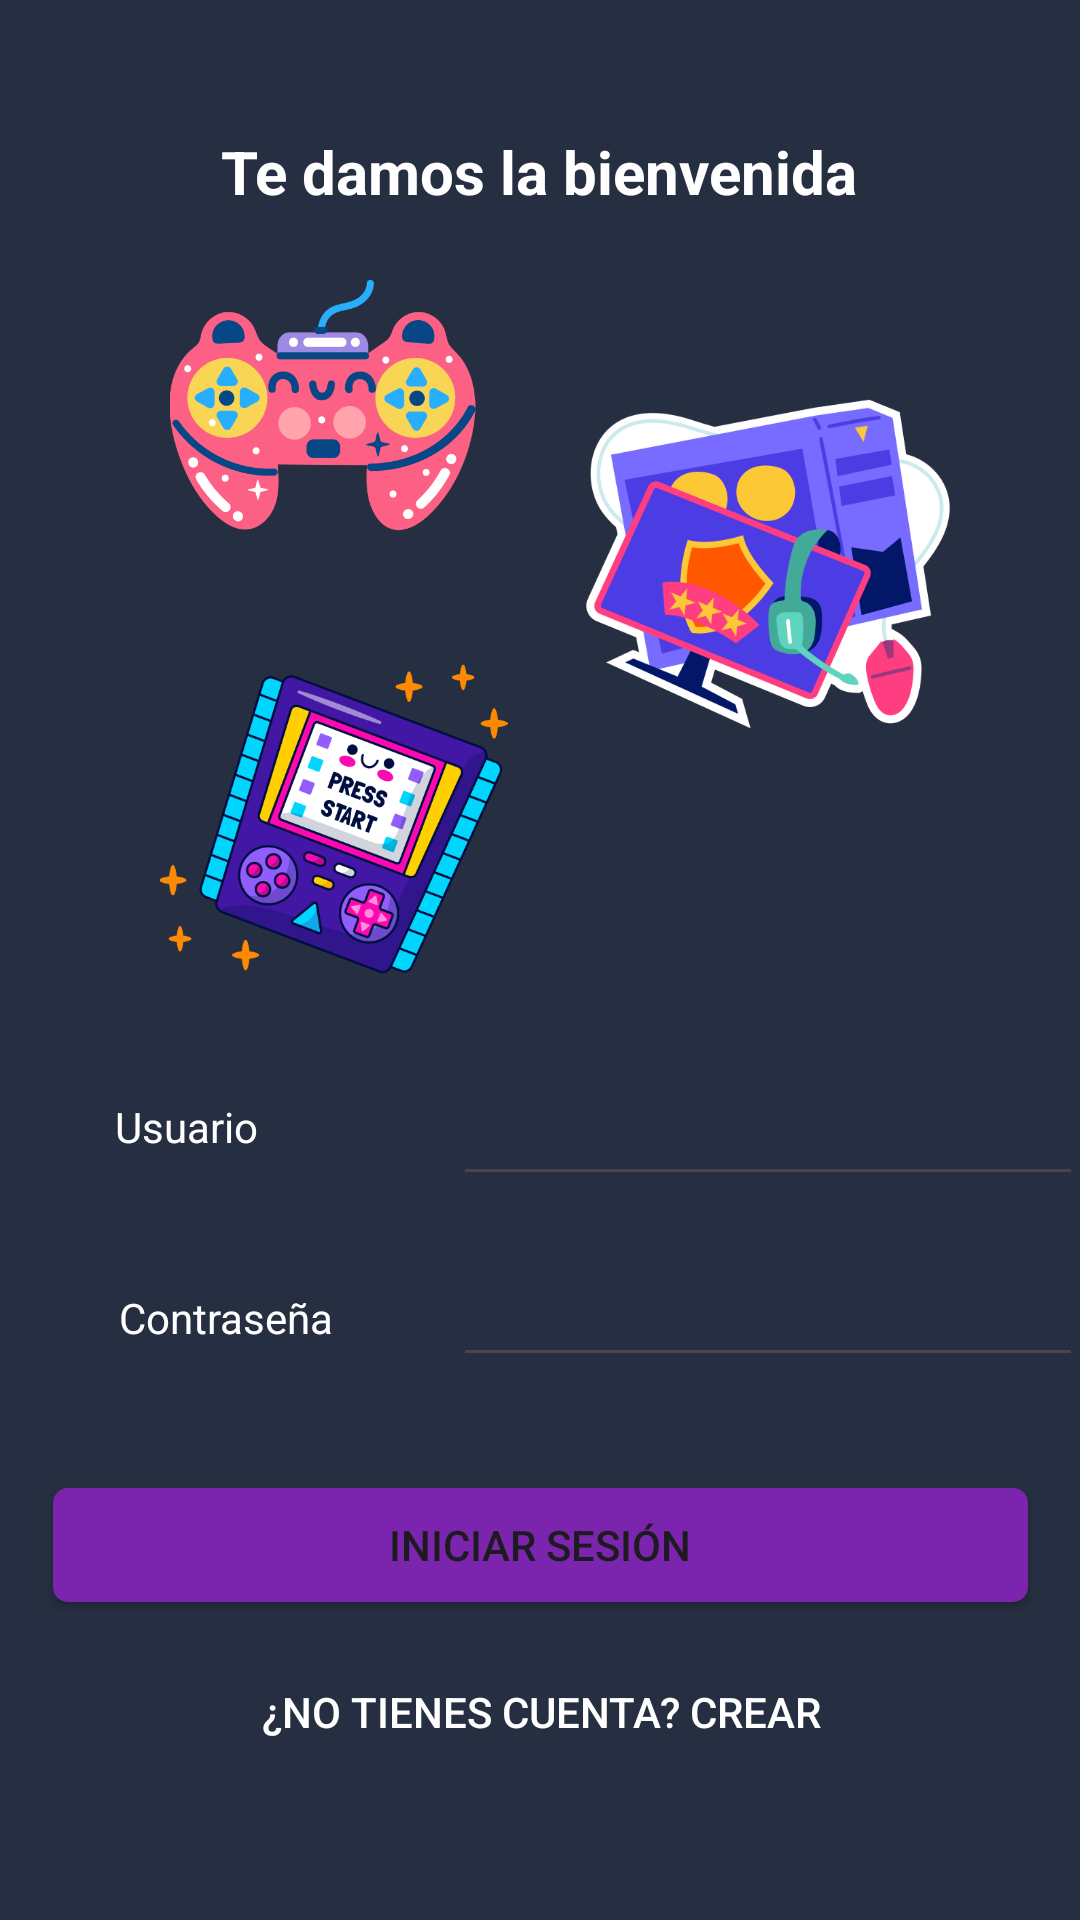

Layout XML and referenced resources for this Android screen:
<!-- AndroidManifest.xml: application theme Theme.Proyecto_grupo3 -->
<!-- res/layout/activity_main.xml -->
<?xml version="1.0" encoding="utf-8"?>
<androidx.constraintlayout.widget.ConstraintLayout xmlns:android="http://schemas.android.com/apk/res/android"
    xmlns:app="http://schemas.android.com/apk/res-auto"
    xmlns:tools="http://schemas.android.com/tools"
    android:layout_width="match_parent"
    android:layout_height="match_parent"
    android:background="@drawable/custom_interface"
    tools:context=".MainActivity">

    <androidx.constraintlayout.widget.Guideline
        android:id="@+id/guideline"
        android:layout_width="wrap_content"
        android:layout_height="wrap_content"
        android:orientation="horizontal"
        app:layout_constraintGuide_begin="472dp" />

    <TextView
        android:id="@+id/bienvenida"
        android:layout_width="wrap_content"
        android:layout_height="wrap_content"
        android:text="Te damos la bienvenida"
        android:textColor="#FFFFFF"
        android:textSize="20sp"
        android:textStyle="bold"
        app:layout_constraintBottom_toTopOf="@+id/guideline2"
        app:layout_constraintEnd_toEndOf="parent"
        app:layout_constraintHorizontal_bias="0.497"
        app:layout_constraintStart_toStartOf="parent"
        app:layout_constraintTop_toTopOf="parent"
        app:layout_constraintVertical_bias="0.144" />

    <ImageView
        android:id="@+id/gaming_pc"
        android:layout_width="142dp"
        android:layout_height="124dp"
        android:src="@drawable/gaming_pc"
        app:layout_constraintBottom_toTopOf="@+id/guideline2"
        app:layout_constraintEnd_toEndOf="parent"
        app:layout_constraintHorizontal_bias="0.507"
        app:layout_constraintStart_toStartOf="@+id/guideline6"
        app:layout_constraintTop_toBottomOf="@+id/bienvenida"
        app:layout_constraintVertical_bias="0.405" />

    <ImageView
        android:id="@+id/press_start"
        android:layout_width="131dp"
        android:layout_height="116dp"
        android:src="@drawable/press_start"
        app:layout_constraintBottom_toTopOf="@+id/guideline2"
        app:layout_constraintEnd_toEndOf="parent"
        app:layout_constraintHorizontal_bias="0.2"
        app:layout_constraintStart_toStartOf="parent"
        app:layout_constraintTop_toBottomOf="@+id/bienvenida"
        app:layout_constraintVertical_bias="1.0" />

    <ImageView
        android:id="@+id/game_controller"
        android:layout_width="109dp"
        android:layout_height="102dp"
        android:src="@drawable/game_controller"
        app:layout_constraintBottom_toTopOf="@+id/press_start"
        app:layout_constraintEnd_toStartOf="@+id/gaming_pc"
        app:layout_constraintHorizontal_bias="0.696"
        app:layout_constraintStart_toStartOf="parent"
        app:layout_constraintTop_toBottomOf="@+id/bienvenida"
        app:layout_constraintVertical_bias="0.317" />

    <Button
        android:id="@+id/inicio_sesion"
        android:layout_width="325dp"
        android:layout_height="38dp"
        android:layout_marginTop="24dp"
        android:background="@drawable/fondo_boton"
        android:text="Iniciar sesión"
        app:layout_constraintBottom_toTopOf="@+id/guideline5"
        app:layout_constraintEnd_toEndOf="parent"
        app:layout_constraintStart_toStartOf="parent"
        app:layout_constraintTop_toTopOf="@+id/guideline"
        app:layout_constraintVertical_bias="0.0" />

    <EditText
        android:id="@+id/contrasena"
        android:layout_width="wrap_content"
        android:layout_height="wrap_content"
        android:ems="10"
        android:inputType="textPassword"
        android:textColor="#FFFFFF"
        app:layout_constraintBottom_toTopOf="@+id/guideline"
        app:layout_constraintEnd_toEndOf="parent"
        app:layout_constraintHorizontal_bias="0.171"
        app:layout_constraintStart_toStartOf="@+id/guideline6"
        app:layout_constraintTop_toTopOf="@+id/guideline7"
        app:layout_constraintVertical_bias="0.478" />

    <EditText
        android:id="@+id/usuario"
        android:layout_width="wrap_content"
        android:layout_height="wrap_content"
        android:ems="10"
        android:inputType="text"
        android:text=""
        android:textColor="#FFFFFF"
        app:layout_constraintBottom_toTopOf="@+id/contrasena"
        app:layout_constraintEnd_toEndOf="parent"
        app:layout_constraintHorizontal_bias="0.171"
        app:layout_constraintStart_toStartOf="@+id/guideline6"
        app:layout_constraintTop_toTopOf="@+id/guideline2"
        app:layout_constraintVertical_bias="0.578" />

    <androidx.constraintlayout.widget.Guideline
        android:id="@+id/guideline2"
        android:layout_width="wrap_content"
        android:layout_height="wrap_content"
        android:orientation="horizontal"
        app:layout_constraintGuide_begin="331dp" />


    <Button
        android:id="@+id/crearUsuario"
        android:layout_width="300dp"
        android:layout_height="45dp"
        android:background="@android:color/transparent"
        android:text="¿No tienes cuenta? Crear"
        android:textColor="@drawable/button_text_color_selector"
        app:layout_constraintBottom_toBottomOf="parent"
        app:layout_constraintEnd_toEndOf="parent"
        app:layout_constraintHorizontal_bias="0.504"
        app:layout_constraintStart_toStartOf="parent"
        app:layout_constraintTop_toTopOf="@+id/guideline5"
        app:layout_constraintVertical_bias="0.0" />

    <TextView
        android:id="@+id/textView2"
        android:layout_width="72dp"
        android:layout_height="21dp"
        android:text="Usuario"
        android:textColor="#FFFFFF"
        app:layout_constraintBottom_toTopOf="@+id/guideline7"
        app:layout_constraintEnd_toStartOf="@+id/usuario"
        app:layout_constraintHorizontal_bias="0.484"
        app:layout_constraintStart_toStartOf="parent"
        app:layout_constraintTop_toTopOf="@+id/guideline2"
        app:layout_constraintVertical_bias="0.65" />

    <TextView
        android:id="@+id/textView3"
        android:layout_width="wrap_content"
        android:layout_height="wrap_content"
        android:text="Contraseña"
        android:textColor="#FFFFFF"
        app:layout_constraintBottom_toTopOf="@+id/guideline"
        app:layout_constraintEnd_toStartOf="@+id/contrasena"
        app:layout_constraintStart_toStartOf="parent"
        app:layout_constraintTop_toTopOf="@+id/guideline7" />

    <androidx.constraintlayout.widget.Guideline
        android:id="@+id/guideline5"
        android:layout_width="wrap_content"
        android:layout_height="wrap_content"
        android:orientation="horizontal"
        app:layout_constraintGuide_begin="548dp" />

    <androidx.constraintlayout.widget.Guideline
        android:id="@+id/guideline6"
        android:layout_width="wrap_content"
        android:layout_height="wrap_content"
        android:orientation="vertical"
        app:layout_constraintGuide_begin="151dp" />

    <androidx.constraintlayout.widget.Guideline
        android:id="@+id/guideline7"
        android:layout_width="wrap_content"
        android:layout_height="wrap_content"
        android:orientation="horizontal"
        app:layout_constraintGuide_begin="406dp" />

</androidx.constraintlayout.widget.ConstraintLayout>
<!-- resources referenced by this layout -->
<resources>
  <!-- drawable button_text_color_selector (drawable) -->
  <?xml version="1.0" encoding="utf-8"?>
  <selector xmlns:android="http://schemas.android.com/apk/res/android">
      
      <item android:state_pressed="true" android:color="#808080" /> 
      
      <item android:color="#FFFFFF" /> 
  </selector>
  <!-- drawable custom_interface (drawable) -->
  <?xml version="1.0" encoding="utf-8"?>
  <layer-list xmlns:android="http://schemas.android.com/apk/res/android">
      
      <item>
          <shape android:shape="rectangle">
              <solid android:color="#262F41" />
          </shape>
      </item>
  </layer-list>
  <!-- drawable fondo_boton (drawable) -->
  <?xml version="1.0" encoding="utf-8"?>
  <shape xmlns:android="http://schemas.android.com/apk/res/android">
      <solid android:color="#7B24AD" /> 
      <corners android:radius="5dp" /> 
  </shape>
  <!-- drawable game_controller: png bitmap (drawable, 46775 bytes) -->
  <!-- drawable gaming_pc: png bitmap (drawable, 62710 bytes) -->
  <!-- drawable press_start: png bitmap (drawable, 102818 bytes) -->
  <style name="Theme.Proyecto_grupo3" parent="Base.Theme.Proyecto_grupo3" />
  <style name="Base.Theme.Proyecto_grupo3" parent="Theme.Material3.DayNight.NoActionBar">
          
          
      </style>
</resources>
